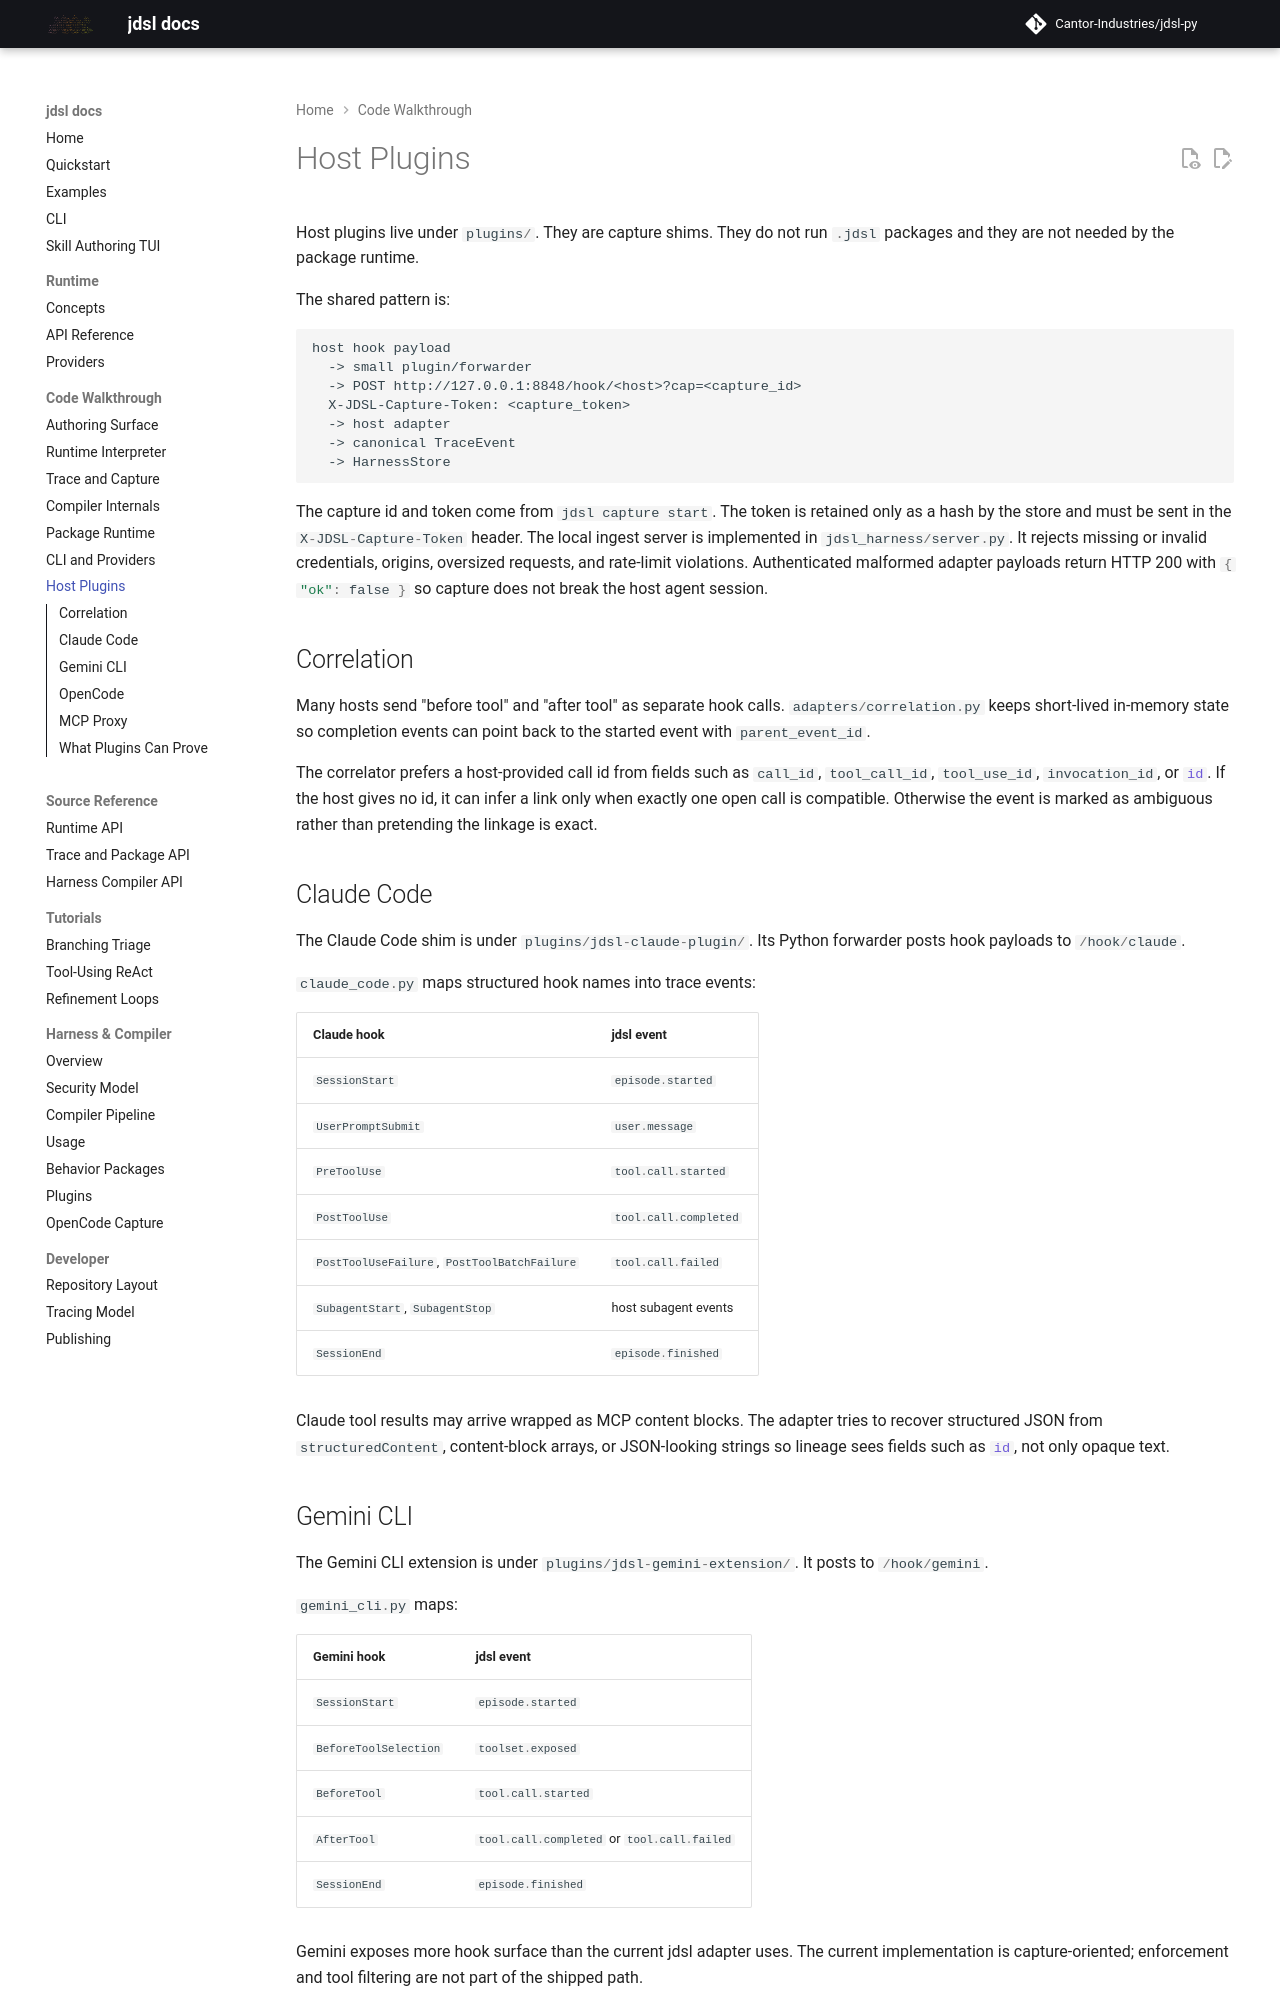

repository: Cantor-Industries/jdsl-py · page: code/plugins/index.html · generator: mkdocs

# Host Plugins

Host plugins live under
[`plugins/`](https://github.com/Cantor-Industries/jdsl-py/tree/harness/plugins).
They are capture shims. They do not run `.jdsl` packages and they are not needed
by the package runtime.

The shared pattern is:

```text
host hook payload
  -> small plugin/forwarder
  -> POST http://127.0.0.1:8848/hook/<host>?cap=<capture_id>
  X-JDSL-Capture-Token: <capture_token>
  -> host adapter
  -> canonical TraceEvent
  -> HarnessStore
```

The capture id and token come from `jdsl capture start`. The token is retained
only as a hash by the store and must be sent in the
`X-JDSL-Capture-Token` header. The local ingest server is implemented in
[`jdsl_harness/server.py`](https://github.com/Cantor-Industries/jdsl-py/blob/harness/jdsl_harness/server.py).
It rejects missing or invalid credentials, origins, oversized requests, and
rate-limit violations. Authenticated malformed adapter payloads return HTTP 200
with `{ "ok": false }` so capture does not break the host agent session.

## Correlation

Many hosts send "before tool" and "after tool" as separate hook calls.
[`adapters/correlation.py`](https://github.com/Cantor-Industries/jdsl-py/blob/harness/jdsl_harness/adapters/correlation.py)
keeps short-lived in-memory state so completion events can point back to the
started event with `parent_event_id`.

The correlator prefers a host-provided call id from fields such as `call_id`,
`tool_call_id`, `tool_use_id`, `invocation_id`, or `id`. If the host gives no id,
it can infer a link only when exactly one open call is compatible. Otherwise the
event is marked as ambiguous rather than pretending the linkage is exact.

## Claude Code

The Claude Code shim is under
[`plugins/jdsl-claude-plugin/`](https://github.com/Cantor-Industries/jdsl-py/tree/harness/plugins/jdsl-claude-plugin).
Its Python forwarder posts hook payloads to `/hook/claude`.

[`claude_code.py`](https://github.com/Cantor-Industries/jdsl-py/blob/harness/jdsl_harness/adapters/claude_code.py)
maps structured hook names into trace events:

| Claude hook | jdsl event |
| --- | --- |
| `SessionStart` | `episode.started` |
| `UserPromptSubmit` | `user.message` |
| `PreToolUse` | `tool.call.started` |
| `PostToolUse` | `tool.call.completed` |
| `PostToolUseFailure`, `PostToolBatchFailure` | `tool.call.failed` |
| `SubagentStart`, `SubagentStop` | host subagent events |
| `SessionEnd` | `episode.finished` |

Claude tool results may arrive wrapped as MCP content blocks. The adapter tries
to recover structured JSON from `structuredContent`, content-block arrays, or
JSON-looking strings so lineage sees fields such as `id`, not only opaque text.
